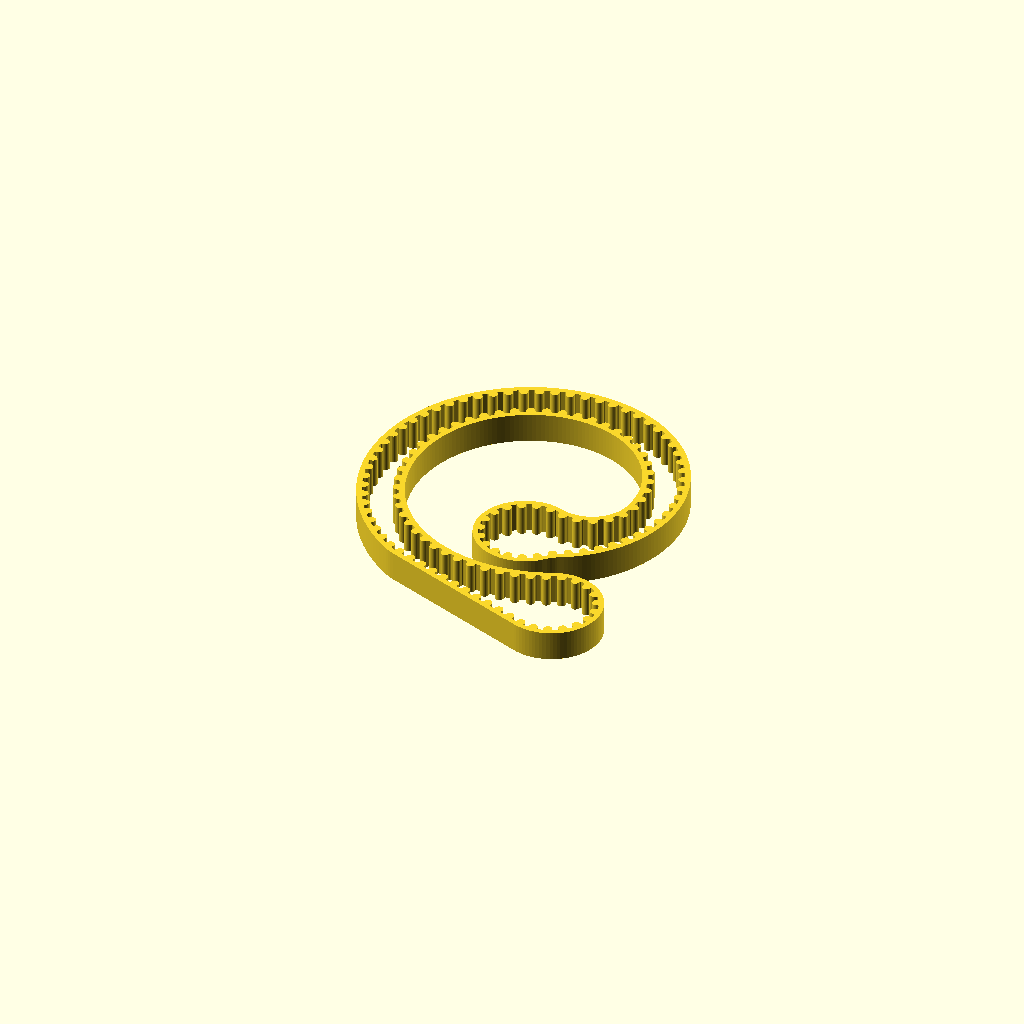
Cell 1: the model at its default parameters.
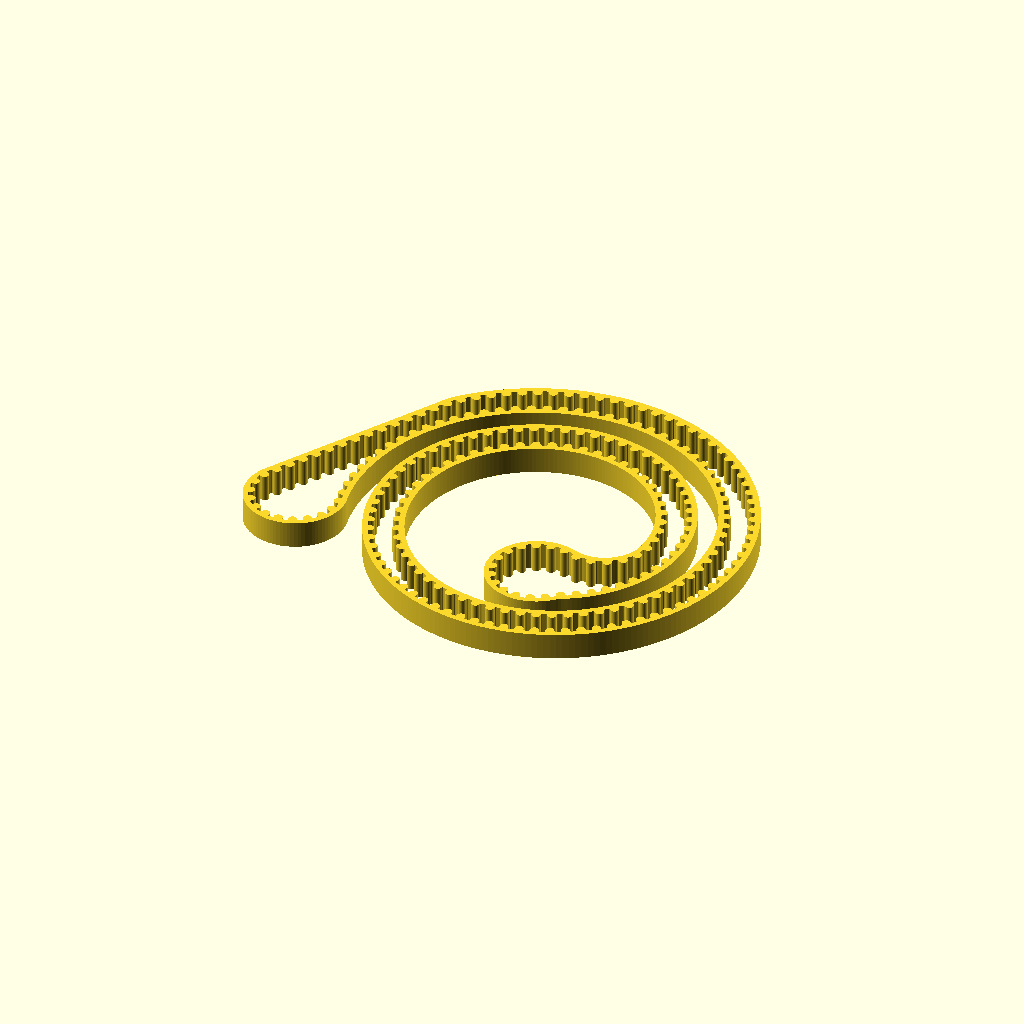
Cell 2 — preset "HTD5 254T - A1 mini".
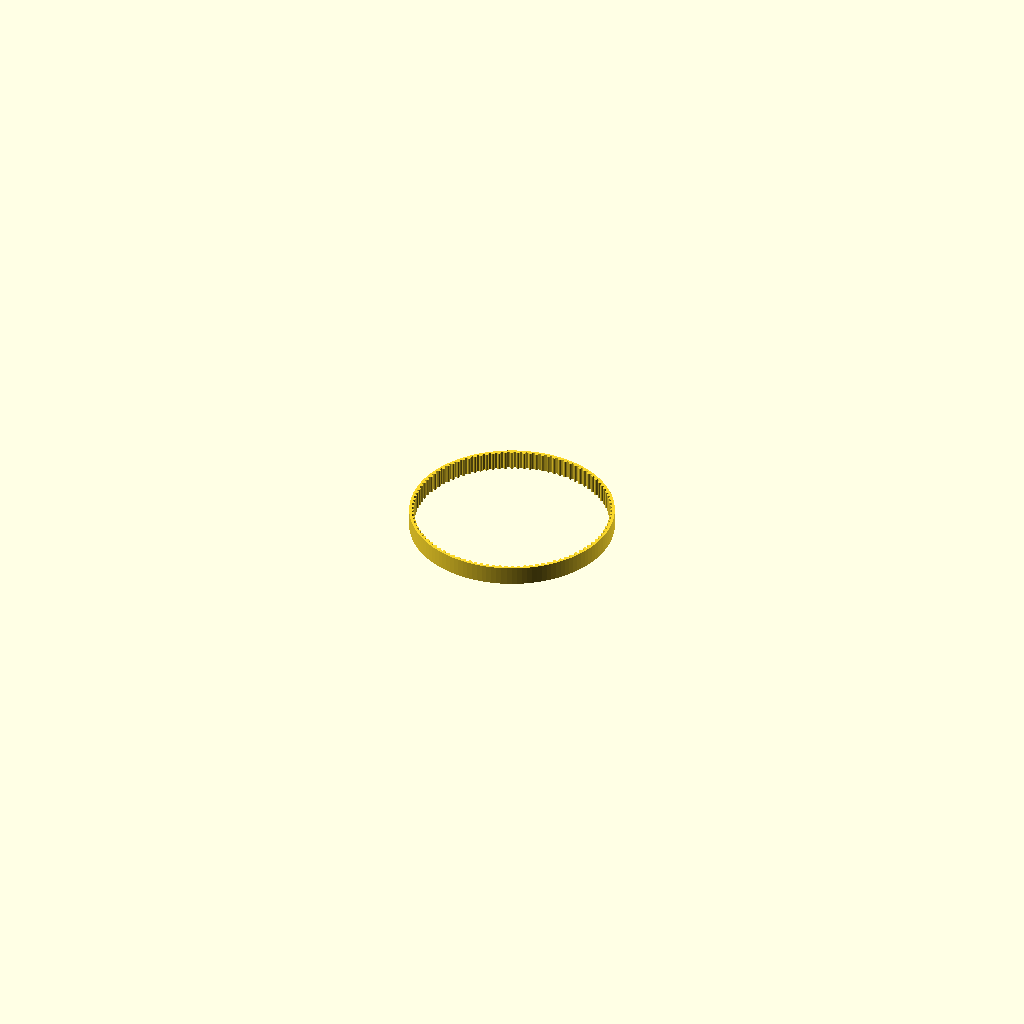
Cell 3 — preset "GT2 100T - A1 mini".
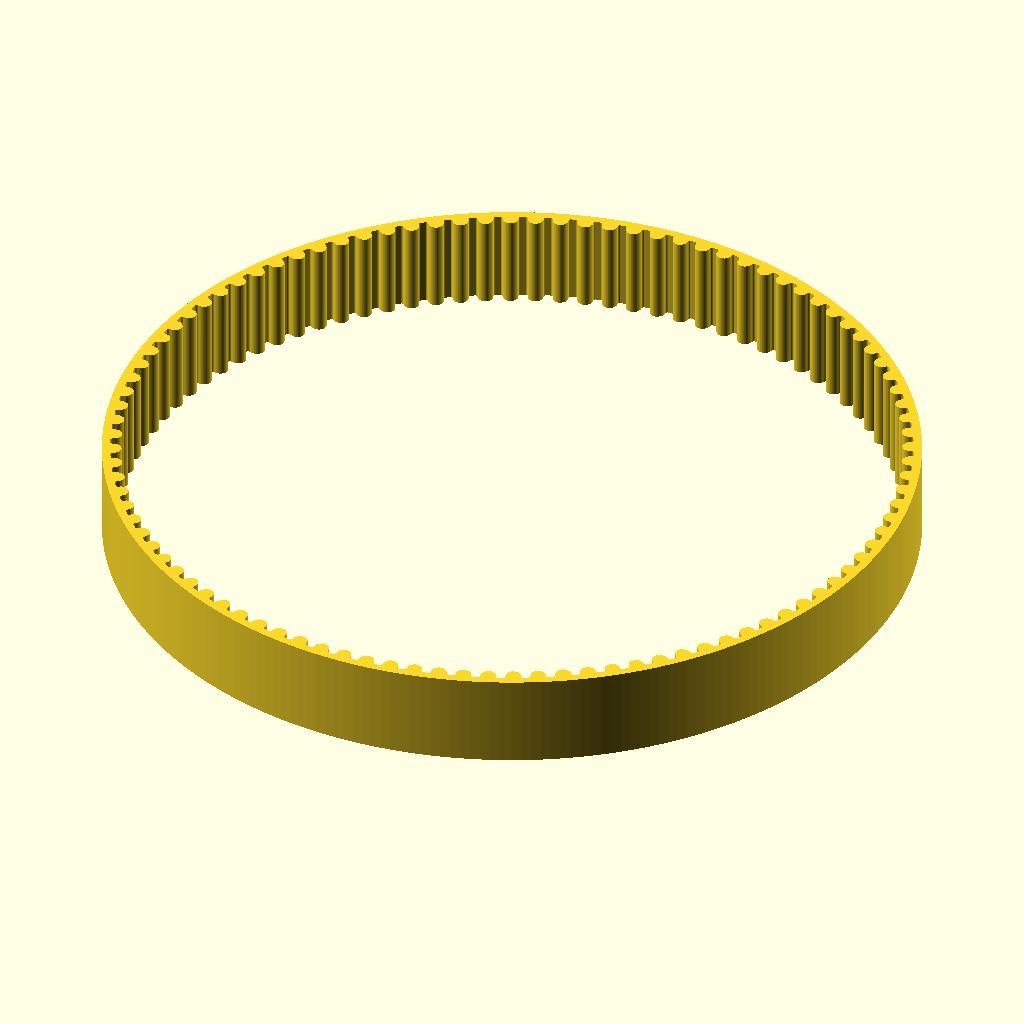
Cell 4 — preset "HTD8 100T - H2S".
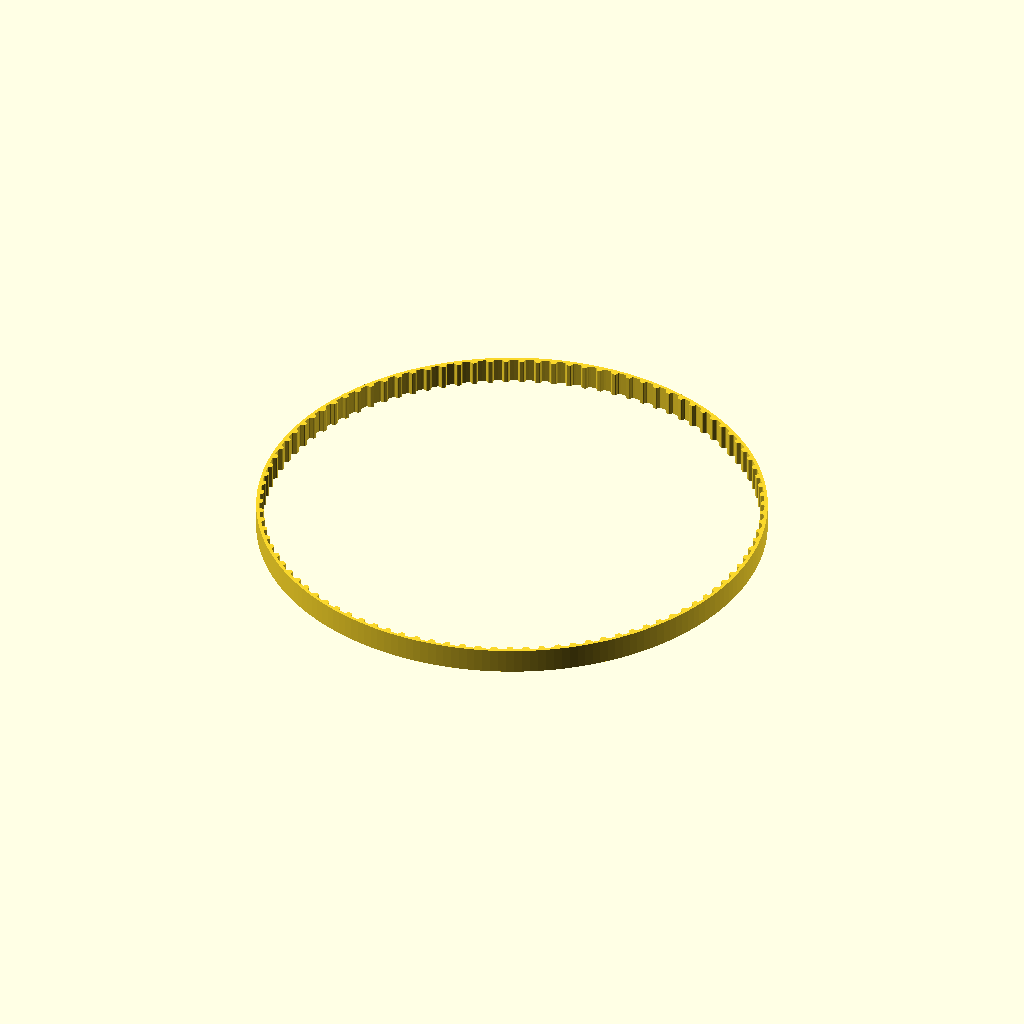
Cell 5 — preset "Custom plate - XL length".
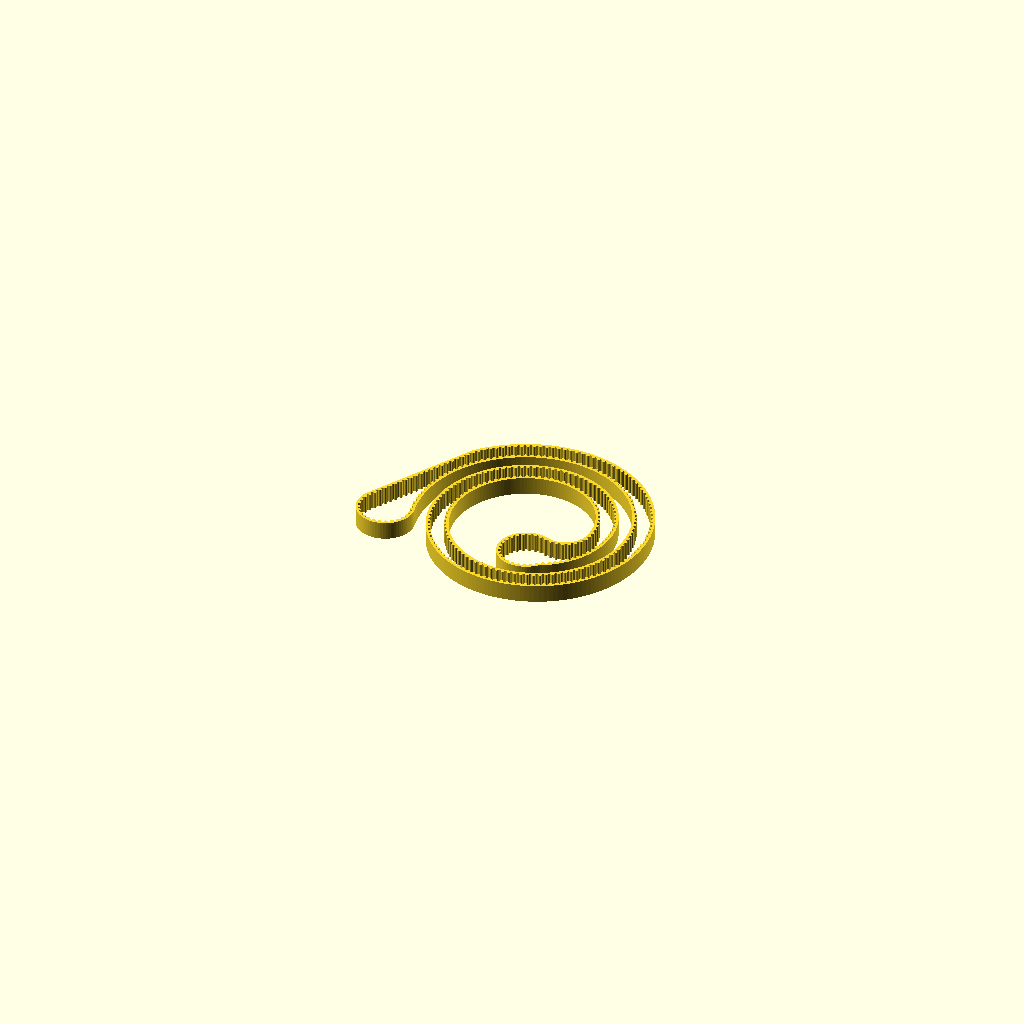
Cell 6 — preset "GT2 369T - Custom 110mm".
All cells are drawn from one camera (rotation 55°, 0°, 25°, orthographic, colour scheme Cornfield), so only the parameter changes between them.
Source of the model, Lab3/openscad-timing-belt-generator-main/belt.scad:
// Compact closed timing belt. Select a saved preset or use the Customizer.
use <scad-parametric-timing-belt-generator/timing_belt_generator.scad>

/* [Belt] */
// Canonical profile names; pitch comes from the selected profile.
tooth_profile = "HTD_5mm"; // [GT2_2mm,GT2_3mm,GT2_5mm,HTD_3mm,HTD_5mm,HTD_8mm,T2.5,T5,T10,AT5,MXL,40DP,XL,L]
length_mode = "teeth"; // [teeth,length]
tooth_count = 138;
belt_length = 1270;
// Zero means use the profile default; direct library calls use undef.
belting_width = 10;
backing_thickness = 0;

/* [Printer] */
printer = "Bambu_A1_mini"; // [Bambu_A1_mini,Bambu_A1,Bambu_P1P,Bambu_P1S,Bambu_P2S,Bambu_X1,Bambu_X1C,Bambu_X1E,Bambu_H2S,Bambu_H2D,Bambu_H2D_Pro,Bambu_H2C,Custom]
use_custom_size = false;
custom_width = 170;
custom_depth = 170;

/* [Advanced] */
// Zero uses the automatic packing radius (not a material qualification).
min_bend_radius = 0;
// Negative one selects the automatic 2 mm gap; zero is an explicit zero gap.
min_track_gap = -1;
allow_rotate = true;
solver_quality = "normal"; // [fast,normal,high]
length_tolerance = 0.01;
geometry_tolerance = 0.02;

/* [Hidden] */
$fa = 2;
assert(length_mode=="teeth"||length_mode=="length","Unknown length mode");
assert(belting_width>=0&&backing_thickness>=0&&min_bend_radius>=0&&min_track_gap>=-1,"Invalid automatic/override value");
belting(
    print_layout = "folded_loop",
    tooth_profile = tooth_profile,
    tooth_count = length_mode=="teeth"?tooth_count:undef,
    belt_length = length_mode=="length"?belt_length:undef,
    belting_width = belting_width==0?undef:belting_width,
    backing_thickness = backing_thickness==0?undef:backing_thickness,
    printer = printer=="Custom"?undef:printer,
    max_size = use_custom_size||printer=="Custom"?[custom_width,custom_depth]:undef,
    min_bend_radius = min_bend_radius==0?undef:min_bend_radius,
    min_track_gap = min_track_gap==-1?undef:min_track_gap,
    allow_rotate = allow_rotate,
    solver_quality = solver_quality,
    length_tolerance = length_tolerance,
    geometry_tolerance = geometry_tolerance
);
Parameter table extracted from the source (name, type, default, range or options):
tooth_profile: string, default "HTD_5mm", options "GT2_2mm", "GT2_3mm", "GT2_5mm", "HTD_3mm", "HTD_5mm", "HTD_8mm", "T2.5", "T5", "T10", "AT5", "MXL", "40DP", "XL", "L"
length_mode: string, default "teeth", options "teeth", "length"
tooth_count: number, default 138
belt_length: number, default 1270
belting_width: number, default 10
backing_thickness: number, default 0
printer: string, default "Bambu_A1_mini", options "Bambu_A1_mini", "Bambu_A1", "Bambu_P1P", "Bambu_P1S", "Bambu_P2S", "Bambu_X1", "Bambu_X1C", "Bambu_X1E", "Bambu_H2S", "Bambu_H2D", "Bambu_H2D_Pro", "Bambu_H2C", "Custom"
use_custom_size: bool, default false
custom_width: number, default 170
custom_depth: number, default 170
min_bend_radius: number, default 0
min_track_gap: number, default -1
allow_rotate: bool, default true
solver_quality: string, default "normal", options "fast", "normal", "high"
length_tolerance: number, default 0.01
geometry_tolerance: number, default 0.02
